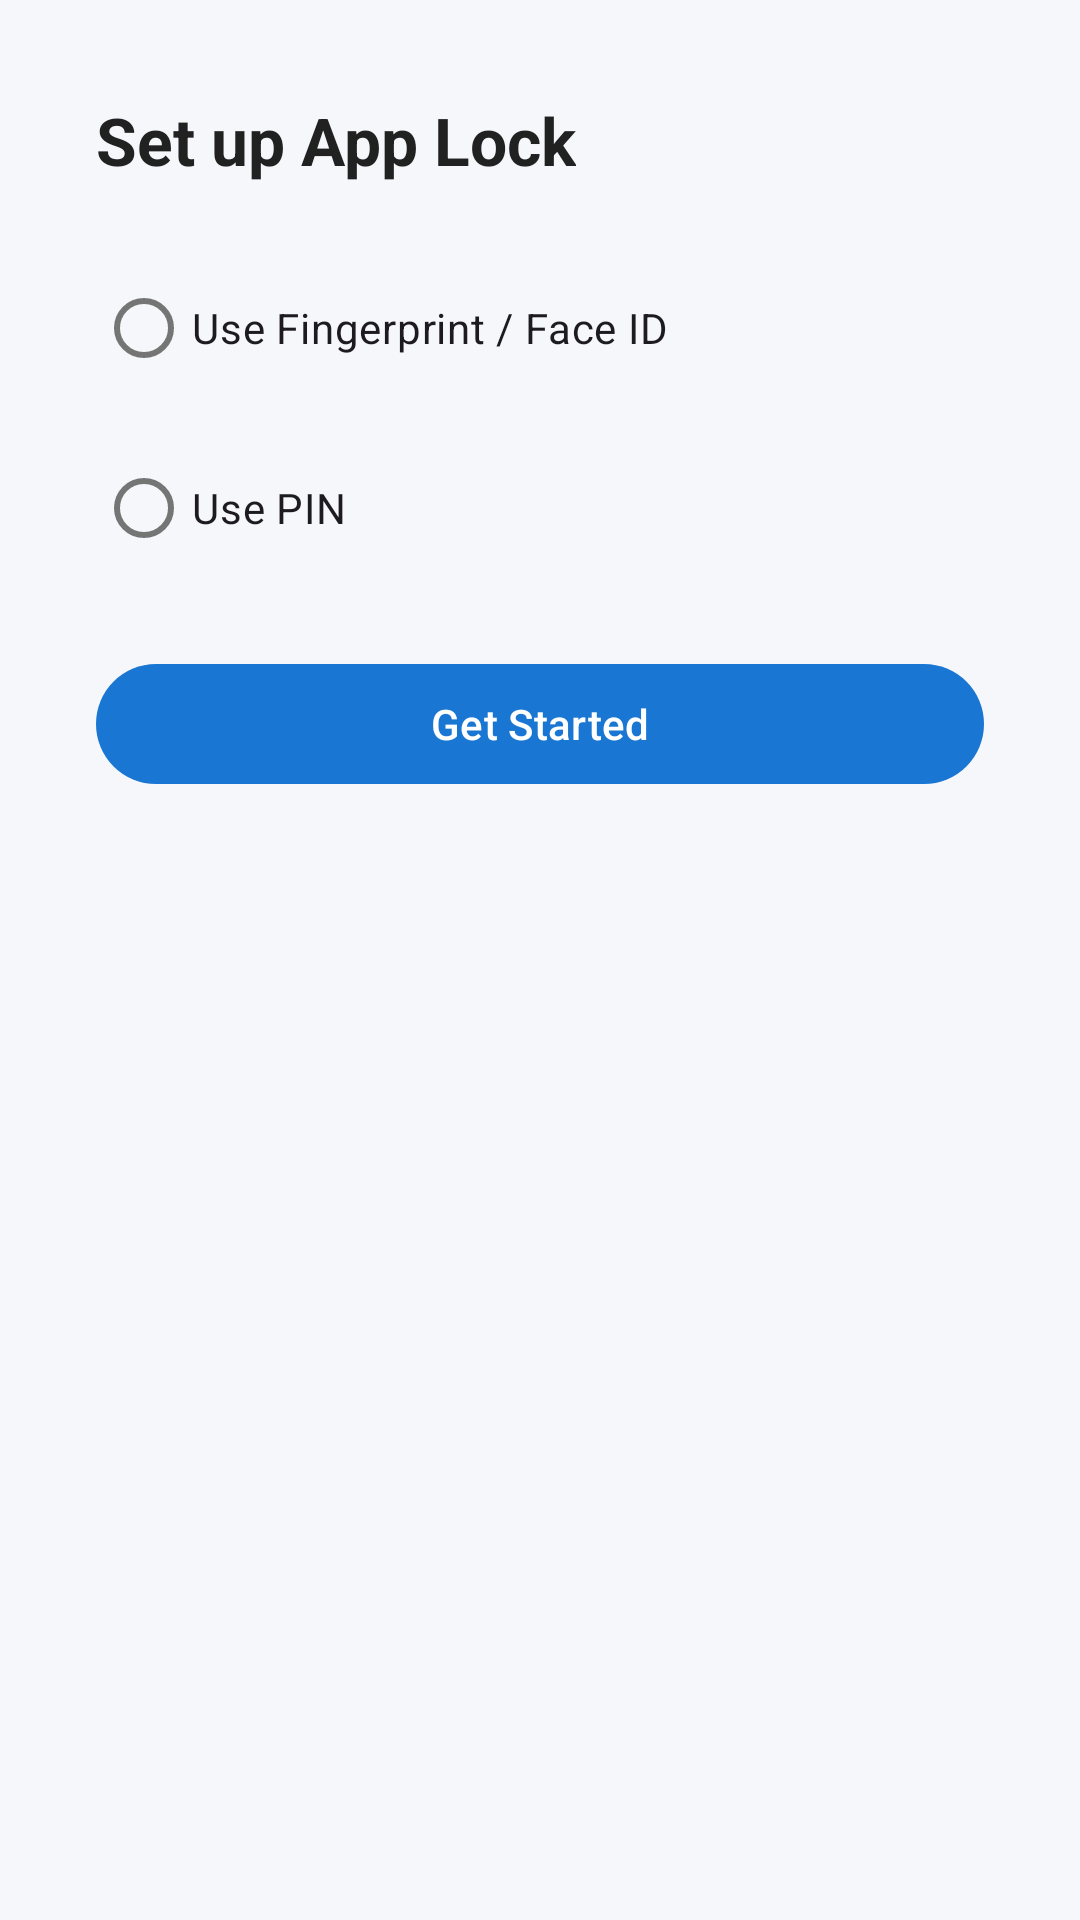

Write the Android layout XML for this screen, with the resource values it uses.
<!-- AndroidManifest.xml: application theme Theme.ExpenseTracker -->
<!-- res/layout/fragment_onboard_step4.xml -->
<?xml version="1.0" encoding="utf-8"?>
<ScrollView xmlns:android="http://schemas.android.com/apk/res/android"
    android:layout_width="match_parent"
    android:layout_height="match_parent"
    android:background="@color/background">

    <LinearLayout
        android:layout_width="match_parent"
        android:layout_height="wrap_content"
        android:orientation="vertical"
        android:padding="32dp">

        <TextView
            android:layout_width="wrap_content"
            android:layout_height="wrap_content"
            android:text="@string/onboard_step4_title"
            android:textSize="22sp"
            android:textStyle="bold"
            android:textColor="@color/text_primary"
            android:layout_marginBottom="24dp" />

        <RadioGroup
            android:id="@+id/rgLockType"
            android:layout_width="match_parent"
            android:layout_height="wrap_content"
            android:layout_marginBottom="24dp">

            <RadioButton
                android:id="@+id/rbBiometric"
                android:layout_width="wrap_content"
                android:layout_height="wrap_content"
                android:text="Use Fingerprint / Face ID"
                android:layout_marginBottom="12dp" />

            <RadioButton
                android:id="@+id/rbPin"
                android:layout_width="wrap_content"
                android:layout_height="wrap_content"
                android:text="Use PIN" />

        </RadioGroup>

        <LinearLayout
            android:id="@+id/pinInputLayout"
            android:layout_width="match_parent"
            android:layout_height="wrap_content"
            android:orientation="vertical"
            android:visibility="gone">

            <com.google.android.material.textfield.TextInputLayout
                android:layout_width="match_parent"
                android:layout_height="wrap_content"
                android:hint="Create PIN (4–6 digits)"
                style="@style/Widget.MaterialComponents.TextInputLayout.OutlinedBox"
                android:layout_marginBottom="12dp">
                <com.google.android.material.textfield.TextInputEditText
                    android:id="@+id/etPin"
                    android:layout_width="match_parent"
                    android:layout_height="wrap_content"
                    android:inputType="numberPassword"
                    android:maxLength="6" />
            </com.google.android.material.textfield.TextInputLayout>

            <com.google.android.material.textfield.TextInputLayout
                android:layout_width="match_parent"
                android:layout_height="wrap_content"
                android:hint="Confirm PIN"
                style="@style/Widget.MaterialComponents.TextInputLayout.OutlinedBox"
                android:layout_marginBottom="12dp">
                <com.google.android.material.textfield.TextInputEditText
                    android:id="@+id/etConfirmPin"
                    android:layout_width="match_parent"
                    android:layout_height="wrap_content"
                    android:inputType="numberPassword"
                    android:maxLength="6" />
            </com.google.android.material.textfield.TextInputLayout>

        </LinearLayout>

        <TextView
            android:id="@+id/tvError"
            android:layout_width="wrap_content"
            android:layout_height="wrap_content"
            android:textColor="@color/error"
            android:layout_marginBottom="16dp"
            android:visibility="gone" />

        <com.google.android.material.button.MaterialButton
            android:id="@+id/btnFinish"
            android:layout_width="match_parent"
            android:layout_height="wrap_content"
            android:text="@string/btn_finish" />

    </LinearLayout>
</ScrollView>
<!-- resources referenced by this layout -->
<resources>
  <color name="background">#F5F7FA</color>
  <color name="error">#F44336</color>
  <color name="text_primary">#212121</color>
  <string name="btn_finish">Get Started</string>
  <string name="onboard_step4_title">Set up App Lock</string>
  <style name="Theme.ExpenseTracker" parent="Theme.Material3.DayNight.NoActionBar">
          <item name="colorPrimary">@color/primary</item>
          <item name="colorPrimaryVariant">@color/primary_dark</item>
          <item name="colorSecondary">@color/accent</item>
          <item name="android:windowBackground">@color/background</item>
          <item name="android:statusBarColor">@color/primary_dark</item>
          <item name="colorSurface">@color/surface</item>
          <item name="colorOnSurface">@color/text_primary</item>
          <item name="colorOnSurfaceVariant">@color/text_secondary</item>
          
      </style>
  <color name="primary">#1976D2</color>
  <color name="primary_dark">#0D47A1</color>
  <color name="accent">#FF9800</color>
  <color name="surface">#FFFFFF</color>
  <color name="text_secondary">#757575</color>
</resources>
